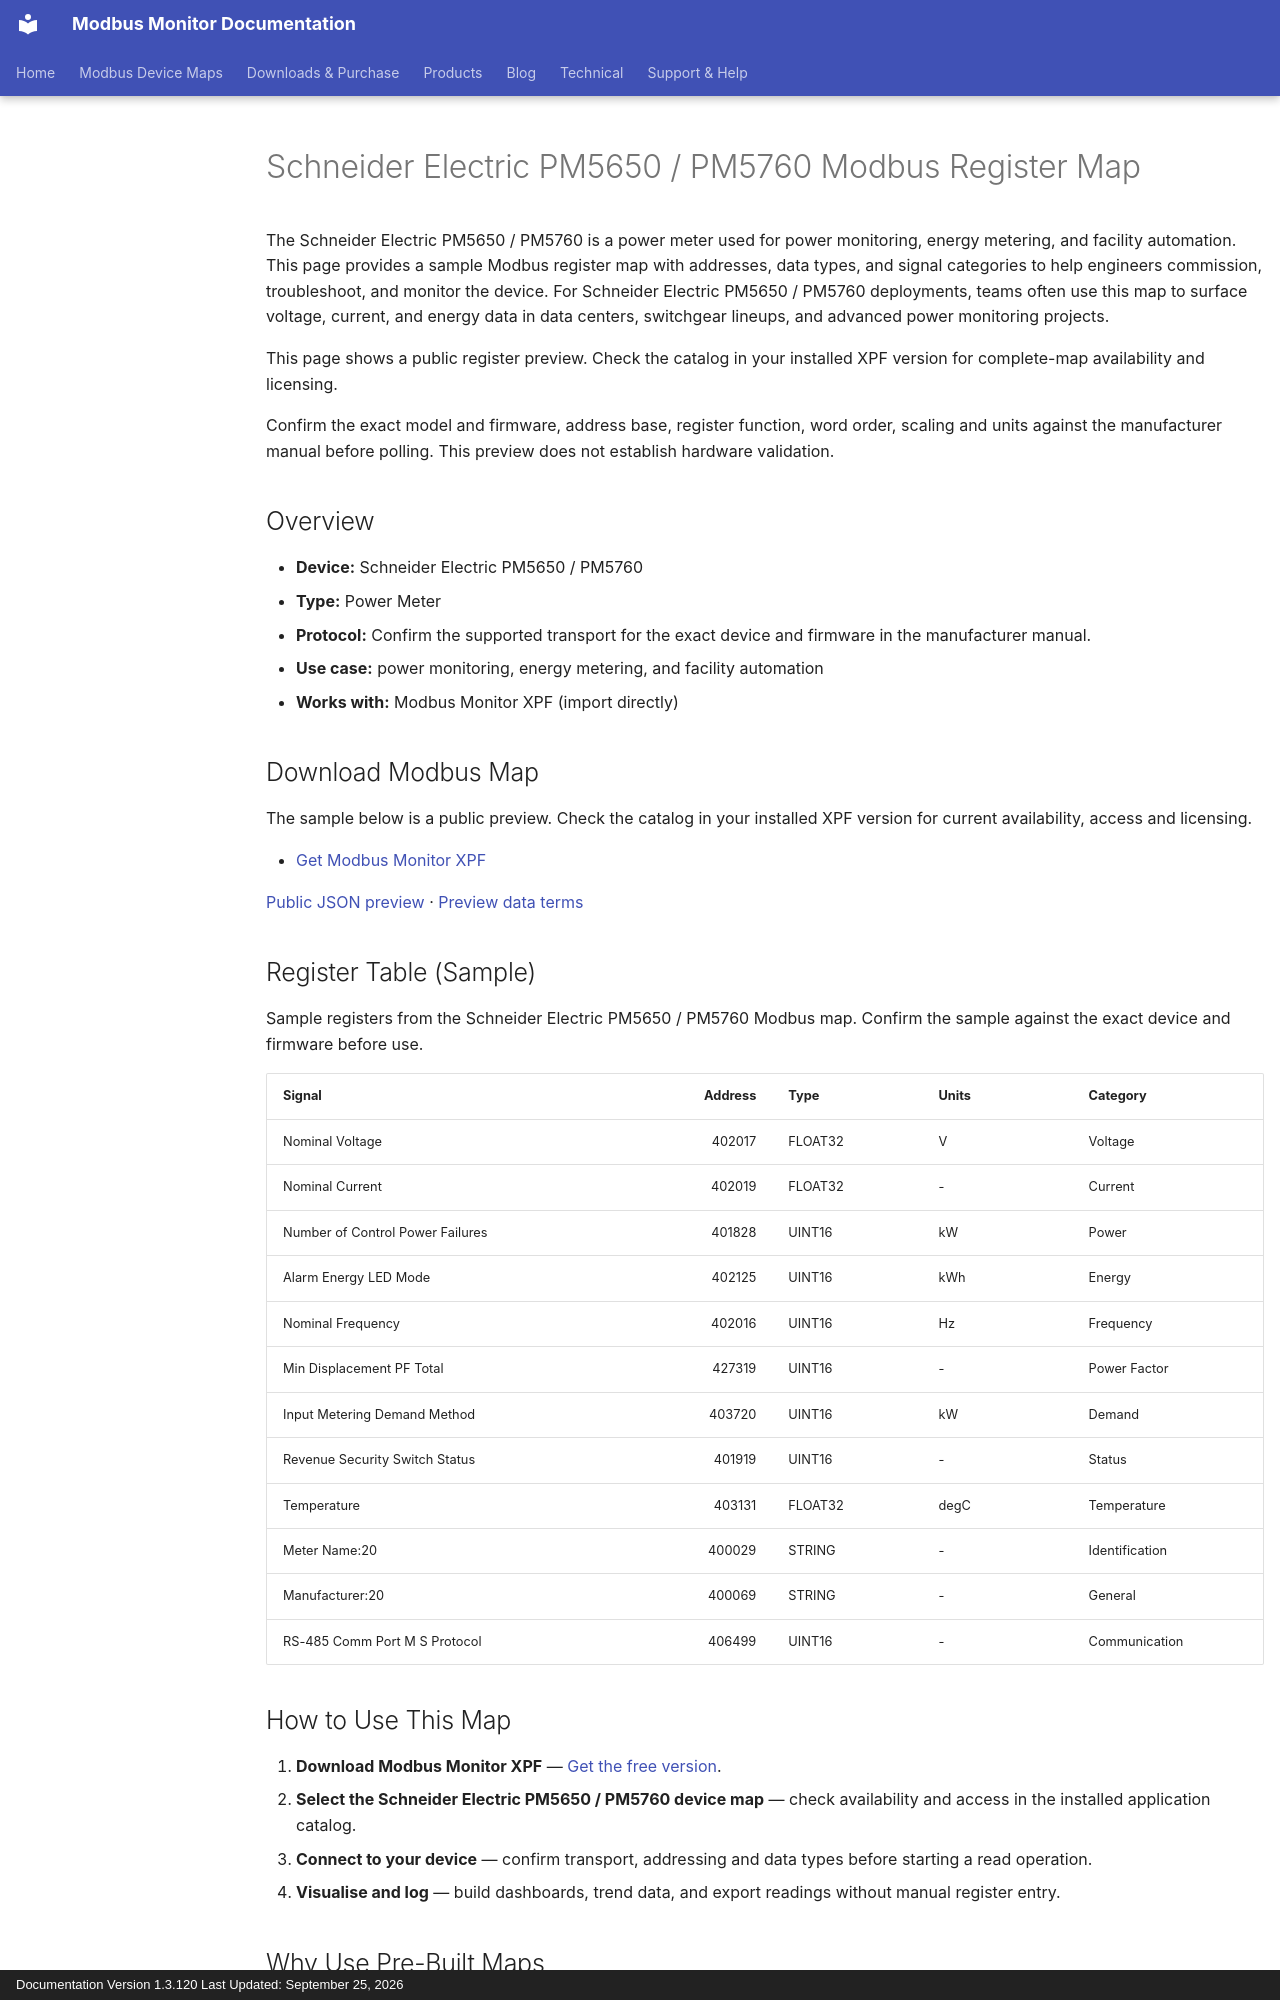

repository: Modbus-Monitor/modbus-monitor-docs · page: products/xpf/device-maps/schneider-electric/pm5650-pm5760/index.html · generator: mkdocs · copyright: Documentation Version 1.3.120 Last Updated: September 25, 2026

---
title: Schneider Electric PM5650 / PM5760 Modbus Register Map
description: Schneider Electric PM5650 / PM5760 Modbus map and register map with sample Modbus registers, register addresses, and power meter overview for engineers. Includes sample addresses and data types for review before use with Modbus Monitor XPF.
---

# Schneider Electric PM5650 / PM5760 Modbus Register Map

The Schneider Electric PM5650 / PM5760 is a power meter used for power monitoring, energy metering, and facility automation. This page provides a sample Modbus register map with addresses, data types, and signal categories to help engineers commission, troubleshoot, and monitor the device. For Schneider Electric PM5650 / PM5760 deployments, teams often use this map to surface voltage, current, and energy data in data centers, switchgear lineups, and advanced power monitoring projects.

This page shows a public register preview. Check the catalog in your installed XPF version for complete-map availability and licensing.

Confirm the exact model and firmware, address base, register function, word order, scaling and units against the manufacturer manual before polling. This preview does not establish hardware validation.

## Overview

- **Device:** Schneider Electric PM5650 / PM5760
- **Type:** Power Meter
- **Protocol:** Confirm the supported transport for the exact device and firmware in the manufacturer manual.
- **Use case:** power monitoring, energy metering, and facility automation
- **Works with:** Modbus Monitor XPF (import directly)

## Download Modbus Map

The sample below is a public preview. Check the catalog in your installed XPF version for current availability, access and licensing.

- [Get Modbus Monitor XPF](https://www.modbusmonitor.com/download)

[Public JSON preview](https://modbus-monitor.github.io/modbus-device-maps/maps/schneider-electric/pm5650-pm5760.json) · [Preview data terms](https://modbus-monitor.github.io/modbus-device-maps/data-license/)

## Register Table (Sample)

Sample registers from the Schneider Electric PM5650 / PM5760 Modbus map. Confirm the sample against the exact device and firmware before use.

| Signal | Address | Type | Units | Category |
|---|---:|---|---|---|
| Nominal Voltage | 402017 | FLOAT32 | V | Voltage |
| Nominal Current | 402019 | FLOAT32 | - | Current |
| Number of Control Power Failures | 401828 | UINT16 | kW | Power |
| Alarm Energy LED Mode | 402125 | UINT16 | kWh | Energy |
| Nominal Frequency | 402016 | UINT16 | Hz | Frequency |
| Min Displacement PF Total | 427319 | UINT16 | - | Power Factor |
| Input Metering Demand Method | 403720 | UINT16 | kW | Demand |
| Revenue Security Switch Status | 401919 | UINT16 | - | Status |
| Temperature | 403131 | FLOAT32 | degC | Temperature |
| Meter Name:20 | 400029 | STRING | - | Identification |
| Manufacturer:20 | 400069 | STRING | - | General |
| RS-485 Comm Port M S Protocol | 406499 | UINT16 | - | Communication |

## How to Use This Map

1. **Download Modbus Monitor XPF** — [Get the free version](https://www.modbusmonitor.com/download).
2. **Select the Schneider Electric PM5650 / PM5760 device map** — check availability and access in the installed application catalog.
3. **Connect to your device** — confirm transport, addressing and data types before starting a read operation.
4. **Visualise and log** — build dashboards, trend data, and export readings without manual register entry.
